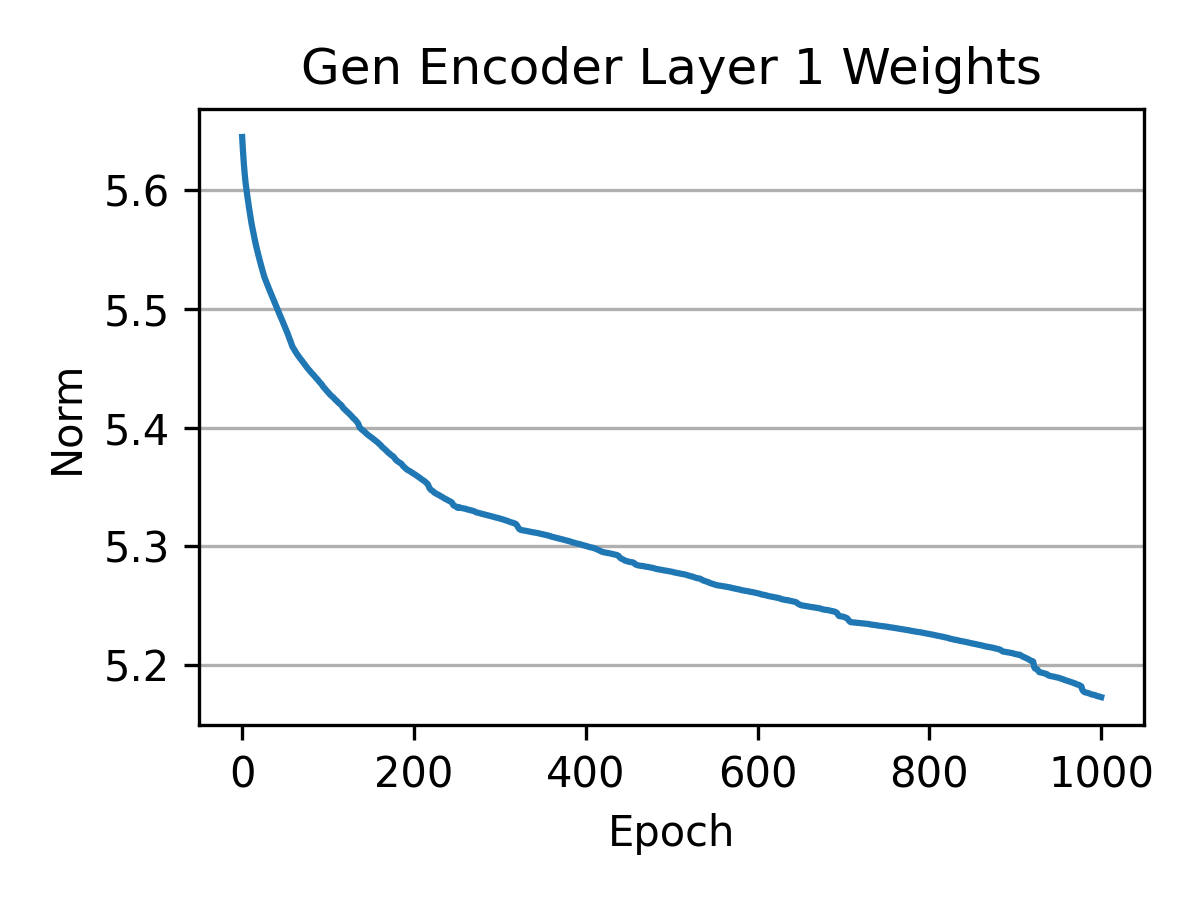

Data behind this chart, as committed beside it:
epoch, 16/05 17:25:53 Standard (weights)3 (cont…, 16/05 17:25:53 Standard (weights)3 (cont…, 16/05 17:25:53 Standard (weights)3 (cont…, 16/05 17:25:53 Standard (weights)3 (cont…, 16/05 17:25:53 Standard (weights)3 (cont…, 16/05 17:25:53 Standard (weights)3 (cont…, 06/05 14:47:18 - Standard (weights)2 (co…, 06/05 14:47:18 - Standard (weights)2 (co…, 06/05 14:47:18 - Standard (weights)2 (co…, 06/05 14:47:18 - Standard (weights)2 (co…, 06/05 14:47:18 - Standard (weights)2 (co…, 06/05 14:47:18 - Standard (weights)2 (co…, 29/04 10:06:37 Standard (weights)1 - _st…, 29/04 10:06:37 Standard (weights)1 - _st…, 29/04 10:06:37 Standard (weights)1 - _st…, 29/04 10:06:37 Standard (weights)1 - Gen…, 29/04 10:06:37 Standard (weights)1 - Gen…, 29/04 10:06:37 Standard (weights)1 - Gen…
0, , , , , , , , , , , , , 21, 21, 21, 5.644, 5.644, 5.644
1, , , , , , , , , , , , , 43, 43, 43, 5.632, 5.632, 5.632
2, , , , , , , , , , , , , 66, 66, 66, 5.622, 5.622, 5.622
3, , , , , , , , , , , , , 88, 88, 88, 5.613, 5.613, 5.613
4, , , , , , , , , , , , , 111, 111, 111, 5.606, 5.606, 5.606
5, , , , , , , , , , , , , 133, 133, 133, 5.6, 5.6, 5.6
6, , , , , , , , , , , , , 156, 156, 156, 5.595, 5.595, 5.595
7, , , , , , , , , , , , , 178, 178, 178, 5.59, 5.59, 5.59
8, , , , , , , , , , , , , 201, 201, 201, 5.585, 5.585, 5.585
9, , , , , , , , , , , , , 223, 223, 223, 5.58, 5.58, 5.58
10, , , , , , , , , , , , , 246, 246, 246, 5.576, 5.576, 5.576
11, , , , , , , , , , , , , 268, 268, 268, 5.571, 5.571, 5.571
12, , , , , , , , , , , , , 290, 290, 290, 5.567, 5.567, 5.567
13, , , , , , , , , , , , , 313, 313, 313, 5.564, 5.564, 5.564
14, , , , , , , , , , , , , 335, 335, 335, 5.56, 5.56, 5.56
15, , , , , , , , , , , , , 358, 358, 358, 5.557, 5.557, 5.557
16, , , , , , , , , , , , , 380, 380, 380, 5.553, 5.553, 5.553
17, , , , , , , , , , , , , 403, 403, 403, 5.551, 5.551, 5.551
18, , , , , , , , , , , , , 425, 425, 425, 5.548, 5.548, 5.548
19, , , , , , , , , , , , , 448, 448, 448, 5.545, 5.545, 5.545
20, , , , , , , , , , , , , 470, 470, 470, 5.542, 5.542, 5.542
21, , , , , , , , , , , , , 493, 493, 493, 5.539, 5.539, 5.539
22, , , , , , , , , , , , , 515, 515, 515, 5.536, 5.536, 5.536
23, , , , , , , , , , , , , 538, 538, 538, 5.534, 5.534, 5.534
24, , , , , , , , , , , , , 560, 560, 560, 5.531, 5.531, 5.531
25, , , , , , , , , , , , , 582, 582, 582, 5.529, 5.529, 5.529
26, , , , , , , , , , , , , 605, 605, 605, 5.526, 5.526, 5.526
27, , , , , , , , , , , , , 627, 627, 627, 5.524, 5.524, 5.524
28, , , , , , , , , , , , , 650, 650, 650, 5.523, 5.523, 5.523
29, , , , , , , , , , , , , 672, 672, 672, 5.521, 5.521, 5.521
30, , , , , , , , , , , , , 695, 695, 695, 5.519, 5.519, 5.519
31, , , , , , , , , , , , , 717, 717, 717, 5.517, 5.517, 5.517
32, , , , , , , , , , , , , 740, 740, 740, 5.515, 5.515, 5.515
33, , , , , , , , , , , , , 762, 762, 762, 5.513, 5.513, 5.513
34, , , , , , , , , , , , , 785, 785, 785, 5.512, 5.512, 5.512
35, , , , , , , , , , , , , 807, 807, 807, 5.51, 5.51, 5.51
36, , , , , , , , , , , , , 830, 830, 830, 5.508, 5.508, 5.508
37, , , , , , , , , , , , , 852, 852, 852, 5.507, 5.507, 5.507
38, , , , , , , , , , , , , 874, 874, 874, 5.505, 5.505, 5.505
39, , , , , , , , , , , , , 897, 897, 897, 5.503, 5.503, 5.503
40, , , , , , , , , , , , , 919, 919, 919, 5.501, 5.501, 5.501
41, , , , , , , , , , , , , 942, 942, 942, 5.499, 5.499, 5.499
42, , , , , , , , , , , , , 964, 964, 964, 5.498, 5.498, 5.498
43, , , , , , , , , , , , , 987, 987, 987, 5.496, 5.496, 5.496
44, , , , , , , , , , , , , 1009, 1009, 1009, 5.494, 5.494, 5.494
45, , , , , , , , , , , , , 1032, 1032, 1032, 5.493, 5.493, 5.493
46, , , , , , , , , , , , , 1054, 1054, 1054, 5.491, 5.491, 5.491
47, , , , , , , , , , , , , 1077, 1077, 1077, 5.489, 5.489, 5.489
48, , , , , , , , , , , , , 1099, 1099, 1099, 5.488, 5.488, 5.488
49, , , , , , , , , , , , , 1122, 1122, 1122, 5.486, 5.486, 5.486
50, , , , , , , , , , , , , 1144, 1144, 1144, 5.484, 5.484, 5.484
51, , , , , , , , , , , , , 1166, 1166, 1166, 5.482, 5.482, 5.482
52, , , , , , , , , , , , , 1189, 1189, 1189, 5.481, 5.481, 5.481
53, , , , , , , , , , , , , 1211, 1211, 1211, 5.479, 5.479, 5.479
54, , , , , , , , , , , , , 1234, 1234, 1234, 5.477, 5.477, 5.477
55, , , , , , , , , , , , , 1256, 1256, 1256, 5.475, 5.475, 5.475
56, , , , , , , , , , , , , 1279, 1279, 1279, 5.473, 5.473, 5.473
57, , , , , , , , , , , , , 1301, 1301, 1301, 5.471, 5.471, 5.471
58, , , , , , , , , , , , , 1324, 1324, 1324, 5.469, 5.469, 5.469
59, , , , , , , , , , , , , 1346, 1346, 1346, 5.467, 5.467, 5.467
... 963 more rows
